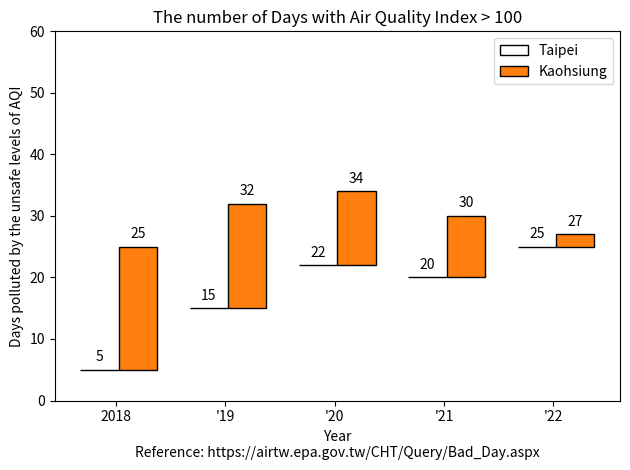

Write the Python code that produced this figure.
# Reference: https://airtw.epa.gov.tw/CHT/Query/Bad_Day.aspx
# Source: https://matplotlib.org/stable/gallery/lines_bars_and_markers/hat_graph.html#sphx-glr-gallery-lines-bars-and-markers-hat-graph-py
import numpy as np
import matplotlib.pyplot as plt


def hat_graph(ax, xlabels, values, group_labels):
    """
    Create a hat graph.

    Parameters
    ----------
    ax : matplotlib.axes.Axes
        The Axes to plot into.
    xlabels : list of str
        The category names to be displayed on the x-axis.
    values : (M, N) array-like
        The data values.
        Rows are the groups (len(group_labels) == M).
        Columns are the categories (len(xlabels) == N).
    group_labels : list of str
        The group labels displayed in the legend.
    """

    def label_bars(heights, rects):
        """Attach a text label on top of each bar."""
        for height, rect in zip(heights, rects):
            ax.annotate(f'{height}',
                        xy=(rect.get_x() + rect.get_width() / 2, height),
                        xytext=(0, 4),  # 4 points vertical offset.
                        textcoords='offset points',
                        ha='center', va='bottom')

    values = np.asarray(values)
    x = np.arange(values.shape[1])
    ax.set_xticks(x, labels=xlabels)
    spacing = 0.3  # spacing between hat groups
    width = (1 - spacing) / values.shape[0]
    heights0 = values[0]
    for i, (heights, group_label) in enumerate(zip(values, group_labels)):
        style = {'fill': False} if i == 0 else {'edgecolor': 'black'}
        rects = ax.bar(x - spacing/2 + i * width, heights - heights0,
                       width, bottom=heights0, label=group_label, **style)
        label_bars(heights, rects)


# initialise labels and a numpy array make sure you have
# N labels of N number of values in the array
xlabels = ['2018', '\'19', '\'20', '\'21', '\'22']
Taipei = np.array([5, 15, 22, 20, 25])              # Taipei + New Taipei
Kaohsiung = np.array([25, 32, 34, 30, 27])          # Kaohsiung

fig, ax = plt.subplots()
hat_graph(ax, xlabels, [Taipei, Kaohsiung], ['Taipei', 'Kaohsiung'])

# Add some text for labels, title and custom x-axis tick labels, etc.
ax.set_xlabel('Year\nReference: https://airtw.epa.gov.tw/CHT/Query/Bad_Day.aspx')
ax.set_ylabel('Days polluted by the unsafe levels of AQI')
ax.set_ylim(0, 60)
ax.set_title('The number of Days with Air Quality Index > 100')
ax.legend()

fig.tight_layout()
plt.show()